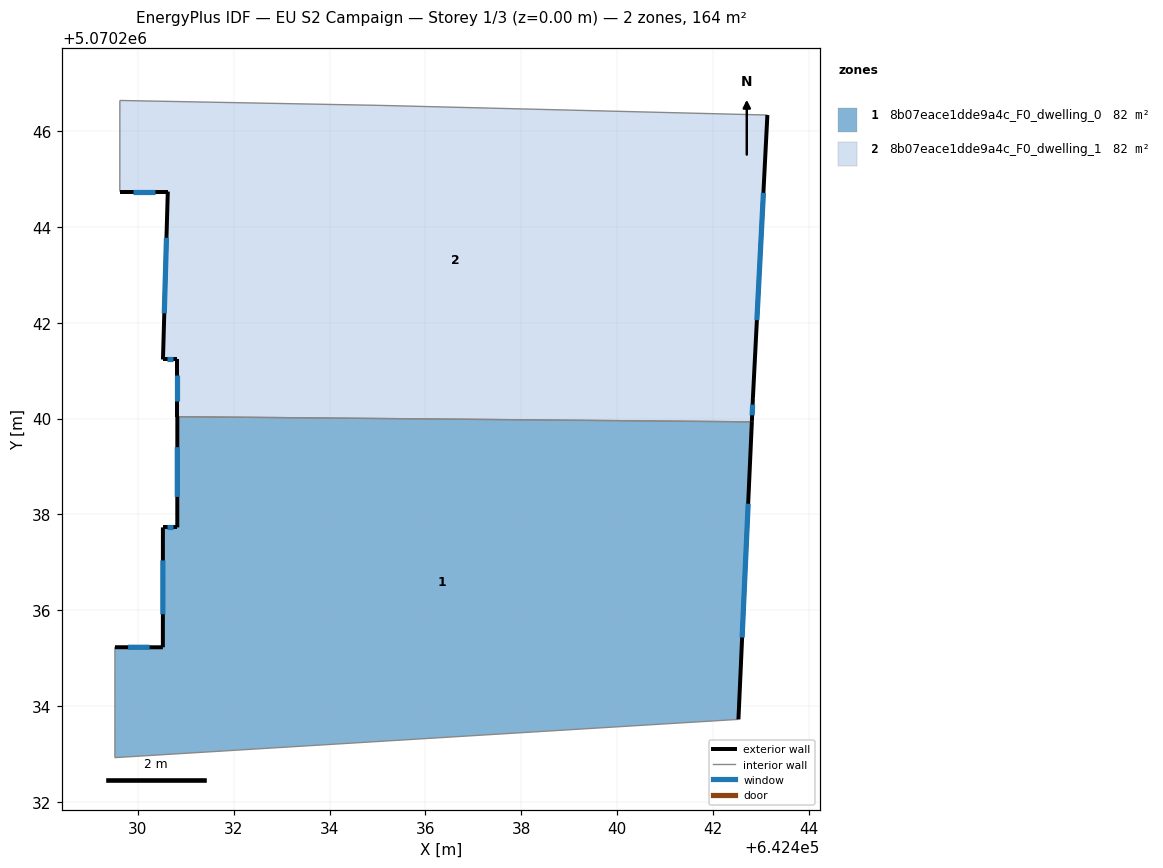
=== STOREY PLAN SPEC (per zone: floor XY polygon, exterior-wall plan segments, windows/doors) ===
zone 1: 8b07eace1dde9a4c_F0_dwelling_0  (82.1 m²)
  floor: (642442.53, 5070233.72) (642442.81, 5070239.93) (642430.82, 5070240.04) (642430.82, 5070237.73) (642430.52, 5070237.73) (642430.52, 5070235.23) (642429.52, 5070235.23) (642429.52, 5070232.93)
  exterior wall: (642442.81, 5070239.93) – (642442.53, 5070233.72)  [6.2 m]
    window: (642442.73, 5070238.22) – (642442.61, 5070235.43)  [3.8 m²]
  exterior wall: (642429.52, 5070235.23) – (642430.52, 5070235.23)  [1.0 m]
    window: (642429.80, 5070235.23) – (642430.25, 5070235.23)  [0.6 m²]
  exterior wall: (642430.52, 5070235.23) – (642430.52, 5070237.73)  [2.5 m]
    window: (642430.52, 5070235.92) – (642430.52, 5070237.04)  [1.5 m²]
  exterior wall: (642430.52, 5070237.73) – (642430.82, 5070237.73)  [0.3 m]
    window: (642430.61, 5070237.73) – (642430.74, 5070237.73)  [0.2 m²]
  exterior wall: (642430.82, 5070237.73) – (642430.82, 5070240.04)  [2.3 m]
    window: (642430.82, 5070238.37) – (642430.82, 5070239.40)  [1.4 m²]
  interior walls: 3
zone 2: 8b07eace1dde9a4c_F0_dwelling_1  (82.1 m²)
  floor: (642442.81, 5070239.93) (642442.83, 5070240.43) (642443.13, 5070246.33) (642435.03, 5070246.54) (642429.62, 5070246.64) (642429.62, 5070244.74) (642430.62, 5070244.74) (642430.52, 5070241.23) (642430.82, 5070241.23) (642430.82, 5070240.04)
  exterior wall: (642430.62, 5070244.74) – (642429.62, 5070244.74)  [1.0 m]
    window: (642430.35, 5070244.74) – (642429.90, 5070244.74)  [0.6 m²]
  exterior wall: (642443.13, 5070246.33) – (642442.83, 5070240.43)  [5.9 m]
    window: (642443.05, 5070244.71) – (642442.92, 5070242.05)  [3.6 m²]
  exterior wall: (642442.83, 5070240.43) – (642442.81, 5070239.93)  [0.5 m]
    window: (642442.83, 5070240.29) – (642442.82, 5070240.07)  [0.3 m²]
  exterior wall: (642430.82, 5070240.04) – (642430.82, 5070241.23)  [1.2 m]
    window: (642430.82, 5070240.37) – (642430.82, 5070240.90)  [0.7 m²]
  exterior wall: (642430.82, 5070241.23) – (642430.52, 5070241.23)  [0.3 m]
    window: (642430.74, 5070241.23) – (642430.61, 5070241.23)  [0.2 m²]
  exterior wall: (642430.52, 5070241.23) – (642430.62, 5070244.74)  [3.5 m]
    window: (642430.55, 5070242.20) – (642430.60, 5070243.77)  [2.1 m²]
  interior walls: 4

=== DERIVED (storey summary) ===
Building: EU S2 Campaign
Storey: 1 of 3  (floor level z = 0.00 m)
Storey gross floor area: 164.2 m²
Zones on this storey: 2
  - 8b07eace1dde9a4c_F0_dwelling_0: floor 82.1 m²; exterior wall 12.3 m (37.0 m²); 5 window(s) 7.5 m²; WWR 20.2%
  - 8b07eace1dde9a4c_F0_dwelling_1: floor 82.1 m²; exterior wall 12.4 m (37.2 m²); 6 window(s) 7.5 m²; WWR 20.2%
Zone adjacency (shared interzone walls):
  - 8b07eace1dde9a4c_F0_dwelling_0 ↔ 8b07eace1dde9a4c_F0_dwelling_1